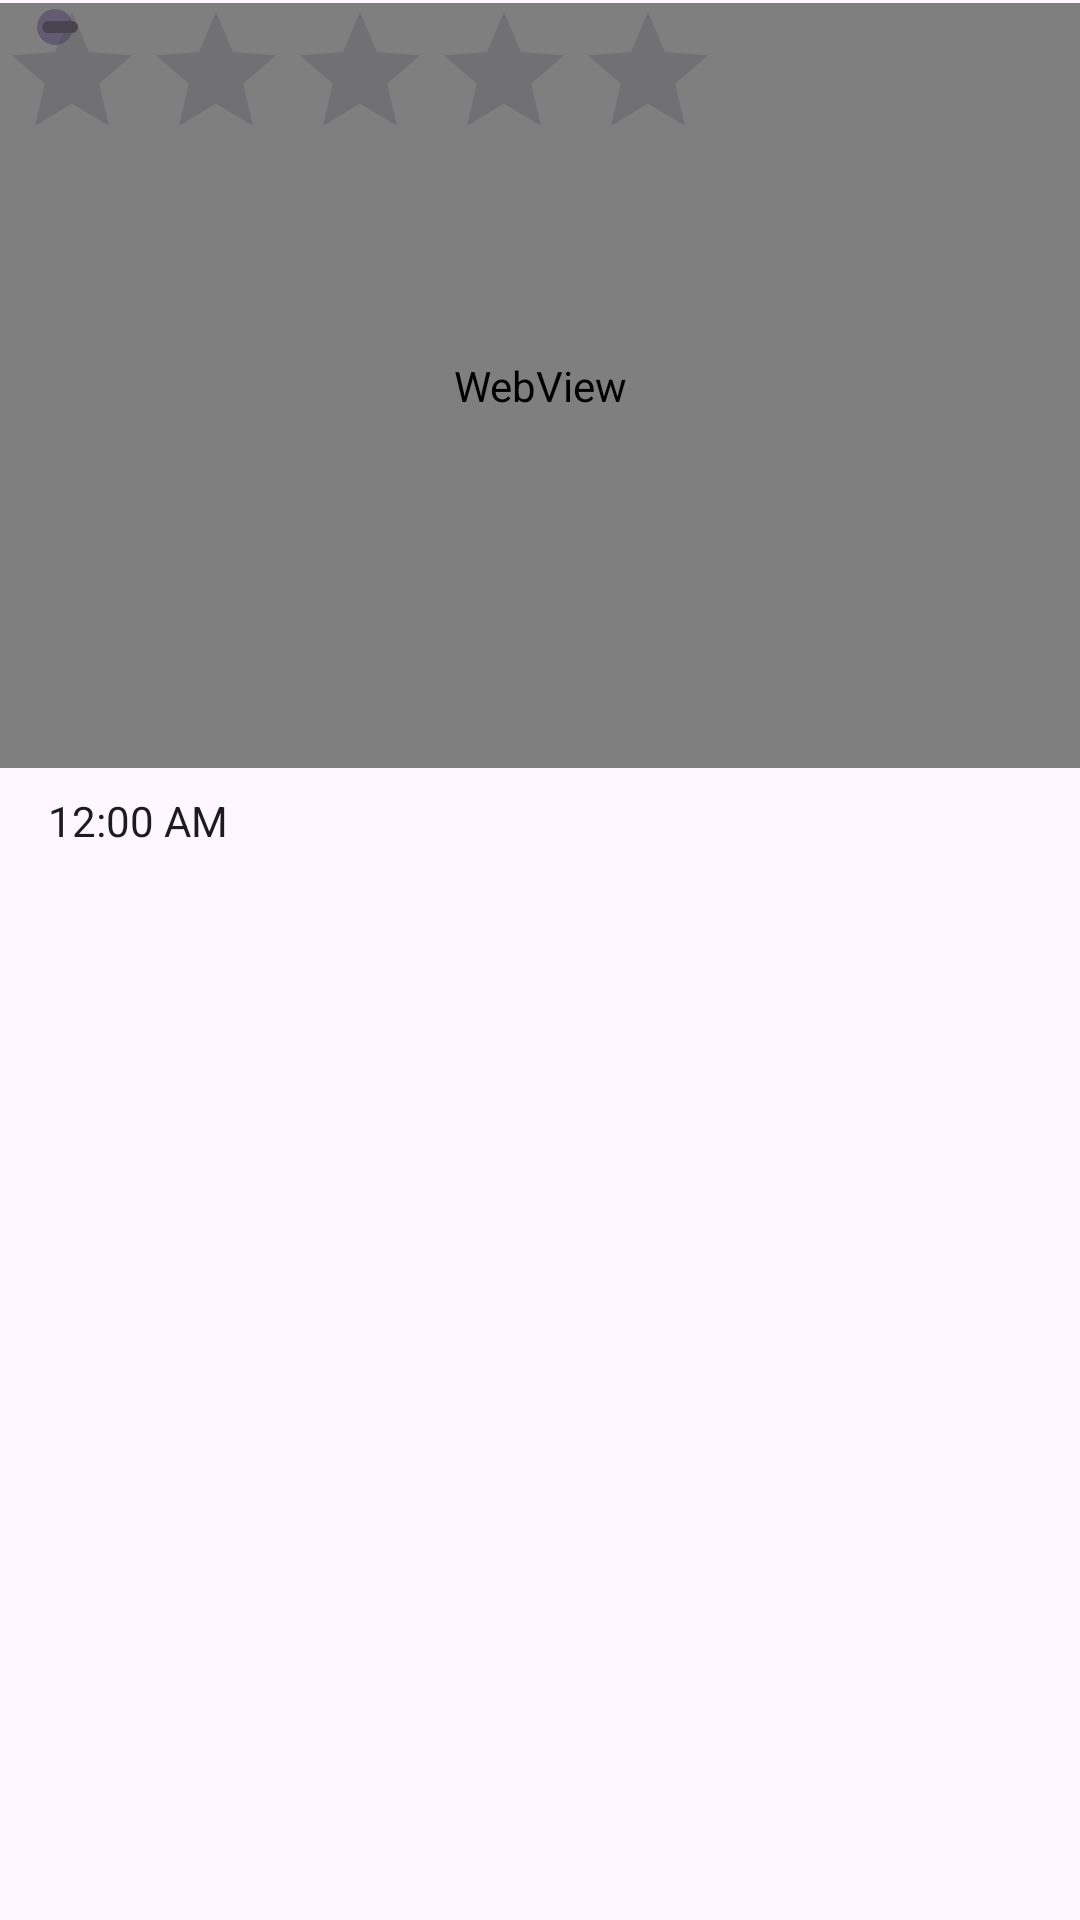

Android layout source for this screen:
<!-- AndroidManifest.xml: application theme Theme.VarduginaPR241067Activity -->
<!-- res/layout/activity_random.xml -->
<?xml version="1.0" encoding="utf-8"?>
<androidx.constraintlayout.widget.ConstraintLayout xmlns:android="http://schemas.android.com/apk/res/android"
    xmlns:app="http://schemas.android.com/apk/res-auto"
    xmlns:tools="http://schemas.android.com/tools"
    android:id="@+id/main"
    android:layout_width="match_parent"
    android:layout_height="match_parent"
    tools:context=".Random">

    <WebView
        android:layout_width="0dp"
        android:layout_height="0dp"
        android:layout_marginTop="1dp"
        android:layout_marginBottom="8dp"
        app:layout_constraintBottom_toTopOf="@+id/textClock"
        app:layout_constraintEnd_toEndOf="parent"
        app:layout_constraintStart_toStartOf="parent"
        app:layout_constraintTop_toTopOf="parent" />

    <TextClock
        android:id="@+id/textClock"
        android:layout_width="118dp"
        android:layout_height="0dp"
        android:layout_marginStart="16dp"
        android:layout_marginBottom="357dp"
        app:layout_constraintBottom_toBottomOf="parent"
        app:layout_constraintStart_toStartOf="parent"
        app:layout_constraintTop_toBottomOf="@+id/webView2" />

    <SeekBar
        android:id="@+id/seekBar"
        style="@style/Widget.AppCompat.SeekBar.Discrete"
        android:layout_width="wrap_content"
        android:layout_height="wrap_content"
        android:max="10"
        android:progress="3"
        tools:layout_editor_absoluteX="350dp"
        tools:layout_editor_absoluteY="358dp" />

    <RatingBar
        android:id="@+id/ratingBar"
        android:layout_width="wrap_content"
        android:layout_height="wrap_content"
        tools:layout_editor_absoluteX="102dp"
        tools:layout_editor_absoluteY="440dp" />
</androidx.constraintlayout.widget.ConstraintLayout>
<!-- resources referenced by this layout -->
<resources>
  <style name="Theme.VarduginaPR241067Activity" parent="Base.Theme.VarduginaPR241067Activity" />
  <style name="Base.Theme.VarduginaPR241067Activity" parent="Theme.Material3.DayNight.NoActionBar">
          
          
      </style>
</resources>
